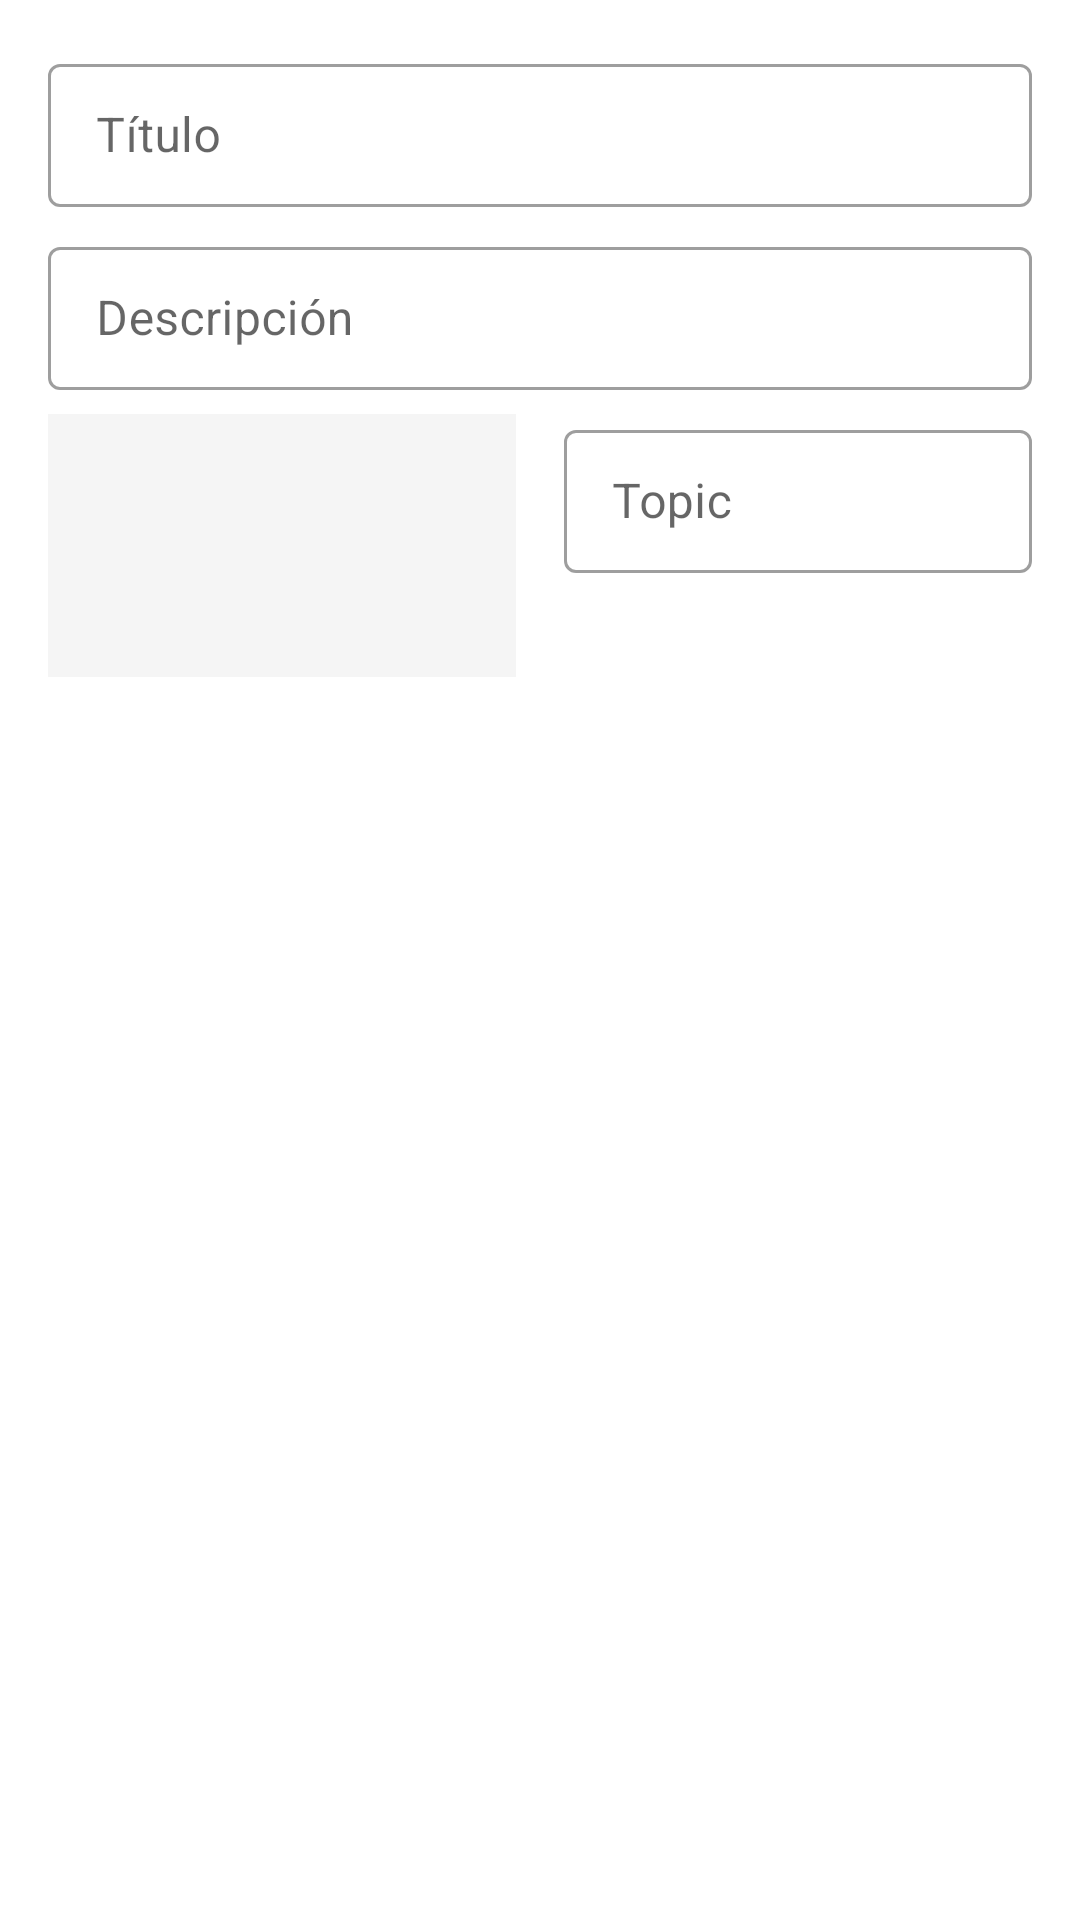

Write the Android layout XML for this screen, with the resource values it uses.
<!-- AndroidManifest.xml: application theme Theme.ShopParner -->
<!-- res/layout/fragment_promo.xml -->
<?xml version="1.0" encoding="utf-8"?>
<androidx.constraintlayout.widget.ConstraintLayout xmlns:android="http://schemas.android.com/apk/res/android"
    android:layout_width="match_parent"
    android:layout_height="match_parent"
    xmlns:app="http://schemas.android.com/apk/res-auto"
    xmlns:tools="http://schemas.android.com/tools"
    android:padding="@dimen/common_padding_default">

    <com.google.android.material.textfield.TextInputLayout
        android:id="@+id/tilTitle"
        android:layout_width="0dp"
        android:layout_height="wrap_content"
        android:hint="@string/hint_title"
        app:layout_constraintStart_toStartOf="parent"
        app:layout_constraintEnd_toEndOf="parent"
        app:layout_constraintTop_toTopOf="parent"
        style="@style/Widget.MaterialComponents.TextInputLayout.OutlinedBox.Dense">
        <com.google.android.material.textfield.TextInputEditText
            android:id="@+id/etTitle"
            android:layout_width="match_parent"
            android:layout_height="wrap_content"
            android:inputType="textNoSuggestions"/>
    </com.google.android.material.textfield.TextInputLayout>

    <com.google.android.material.textfield.TextInputLayout
        android:id="@+id/tilDescription"
        android:layout_width="0dp"
        android:layout_height="wrap_content"
        android:hint="@string/hint_description"
        android:layout_marginTop="@dimen/common_padding_min"
        app:layout_constraintStart_toStartOf="parent"
        app:layout_constraintEnd_toEndOf="parent"
        app:layout_constraintTop_toBottomOf="@id/tilTitle"
        style="@style/Widget.MaterialComponents.TextInputLayout.OutlinedBox.Dense">
        <com.google.android.material.textfield.TextInputEditText
            android:id="@+id/etDescription"
            android:layout_width="match_parent"
            android:layout_height="wrap_content"
            android:inputType="textNoSuggestions|textMultiLine"/>
    </com.google.android.material.textfield.TextInputLayout>

    <androidx.constraintlayout.widget.Guideline
        android:id="@+id/guideline"
        android:layout_width="wrap_content"
        android:layout_height="wrap_content"
        android:orientation="vertical"
        app:layout_constraintGuide_percent="0.5"/>

    <com.google.android.material.textfield.TextInputLayout
        android:id="@+id/tilTopic"
        android:layout_width="0dp"
        android:layout_height="wrap_content"
        android:hint="@string/hint_topic"
        android:layout_marginTop="@dimen/common_padding_min"
        android:layout_marginStart="@dimen/common_padding_min"
        app:layout_constraintStart_toStartOf="@id/guideline"
        app:layout_constraintEnd_toEndOf="parent"
        app:layout_constraintTop_toBottomOf="@id/tilDescription"
        style="@style/Widget.MaterialComponents.TextInputLayout.OutlinedBox.Dense">
        <com.google.android.material.textfield.TextInputEditText
            android:id="@+id/etTopic"
            android:layout_width="match_parent"
            android:layout_height="wrap_content"
            android:inputType="textNoSuggestions"/>
    </com.google.android.material.textfield.TextInputLayout>

    <ImageView
        android:id="@+id/imgProductPreview"
        android:layout_width="0dp"
        android:layout_height="0dp"
        android:background="@color/grey_100"
        android:layout_marginEnd="@dimen/common_padding_min"
        app:layout_constraintStart_toStartOf="parent"
        app:layout_constraintEnd_toEndOf="@id/guideline"
        app:layout_constraintTop_toTopOf="@+id/tilTopic"
        app:layout_constraintDimensionRatio="16:9"/>

    <ImageButton
        android:id="@+id/ibProduct"
        android:layout_width="0dp"
        android:layout_height="0dp"
        android:src="@drawable/ic_image_search"
        android:background="?attr/selectableItemBackground"
        app:layout_constraintStart_toStartOf="@id/imgProductPreview"
        app:layout_constraintEnd_toEndOf="@id/imgProductPreview"
        app:layout_constraintTop_toTopOf="@id/imgProductPreview"
        app:layout_constraintBottom_toBottomOf="@id/imgProductPreview"/>

    <com.google.android.material.progressindicator.LinearProgressIndicator
        android:id="@+id/progressBar"
        android:layout_width="0dp"
        android:layout_height="wrap_content"
        android:layout_marginTop="@dimen/common_padding_min"
        android:visibility="gone"
        tools:visibility="visible"
        tools:progress="75"
        app:layout_constraintStart_toStartOf="@id/tilTopic"
        app:layout_constraintEnd_toEndOf="@id/tilTopic"
        app:layout_constraintTop_toBottomOf="@id/tilTopic"/>
    <com.google.android.material.textview.MaterialTextView
        android:id="@+id/tvProgress"
        android:layout_width="0dp"
        android:layout_height="wrap_content"
        android:layout_marginTop="@dimen/common_padding_min"
        tools:text="Subiendo...75%"
        app:layout_constraintStart_toStartOf="@id/progressBar"
        app:layout_constraintEnd_toEndOf="@id/progressBar"
        app:layout_constraintTop_toBottomOf="@id/progressBar"/>

</androidx.constraintlayout.widget.ConstraintLayout>
<!-- resources referenced by this layout -->
<resources>
  <color name="grey_100">#f5f5f5</color>
  <dimen name="common_padding_default">16dp</dimen>
  <dimen name="common_padding_min">8dp</dimen>
  <string name="hint_description">Descripción</string>
  <string name="hint_title">Título</string>
  <string name="hint_topic">Topic</string>
  <style name="Theme.ShopParner" parent="Theme.MaterialComponents.DayNight.DarkActionBar">
          
          <item name="colorPrimary">@color/blue_grey_800</item>
          <item name="colorPrimaryVariant">@color/blue_grey_800_dark</item>
          <item name="colorOnPrimary">@color/colorOnPrimary</item>
          
          <item name="colorSecondary">@color/yellow_a700</item>
          <item name="colorSecondaryVariant">@color/yellow_a700_dark</item>
          <item name="colorOnSecondary">@color/colorOnSecondary</item>
          
          <item name="android:statusBarColor">?attr/colorPrimaryVariant</item>
          
      </style>
  <color name="blue_grey_800">#37474f</color>
  <color name="blue_grey_800_dark">#102027</color>
  <color name="colorOnPrimary">@color/white</color>
  <color name="yellow_a700">#ffd600</color>
  <color name="yellow_a700_dark">#c7a500</color>
  <color name="colorOnSecondary">@color/light_blue_800_dark</color>
  <color name="white">#FFFFFFFF</color>
  <color name="light_blue_800_dark">#004c8c</color>
</resources>
